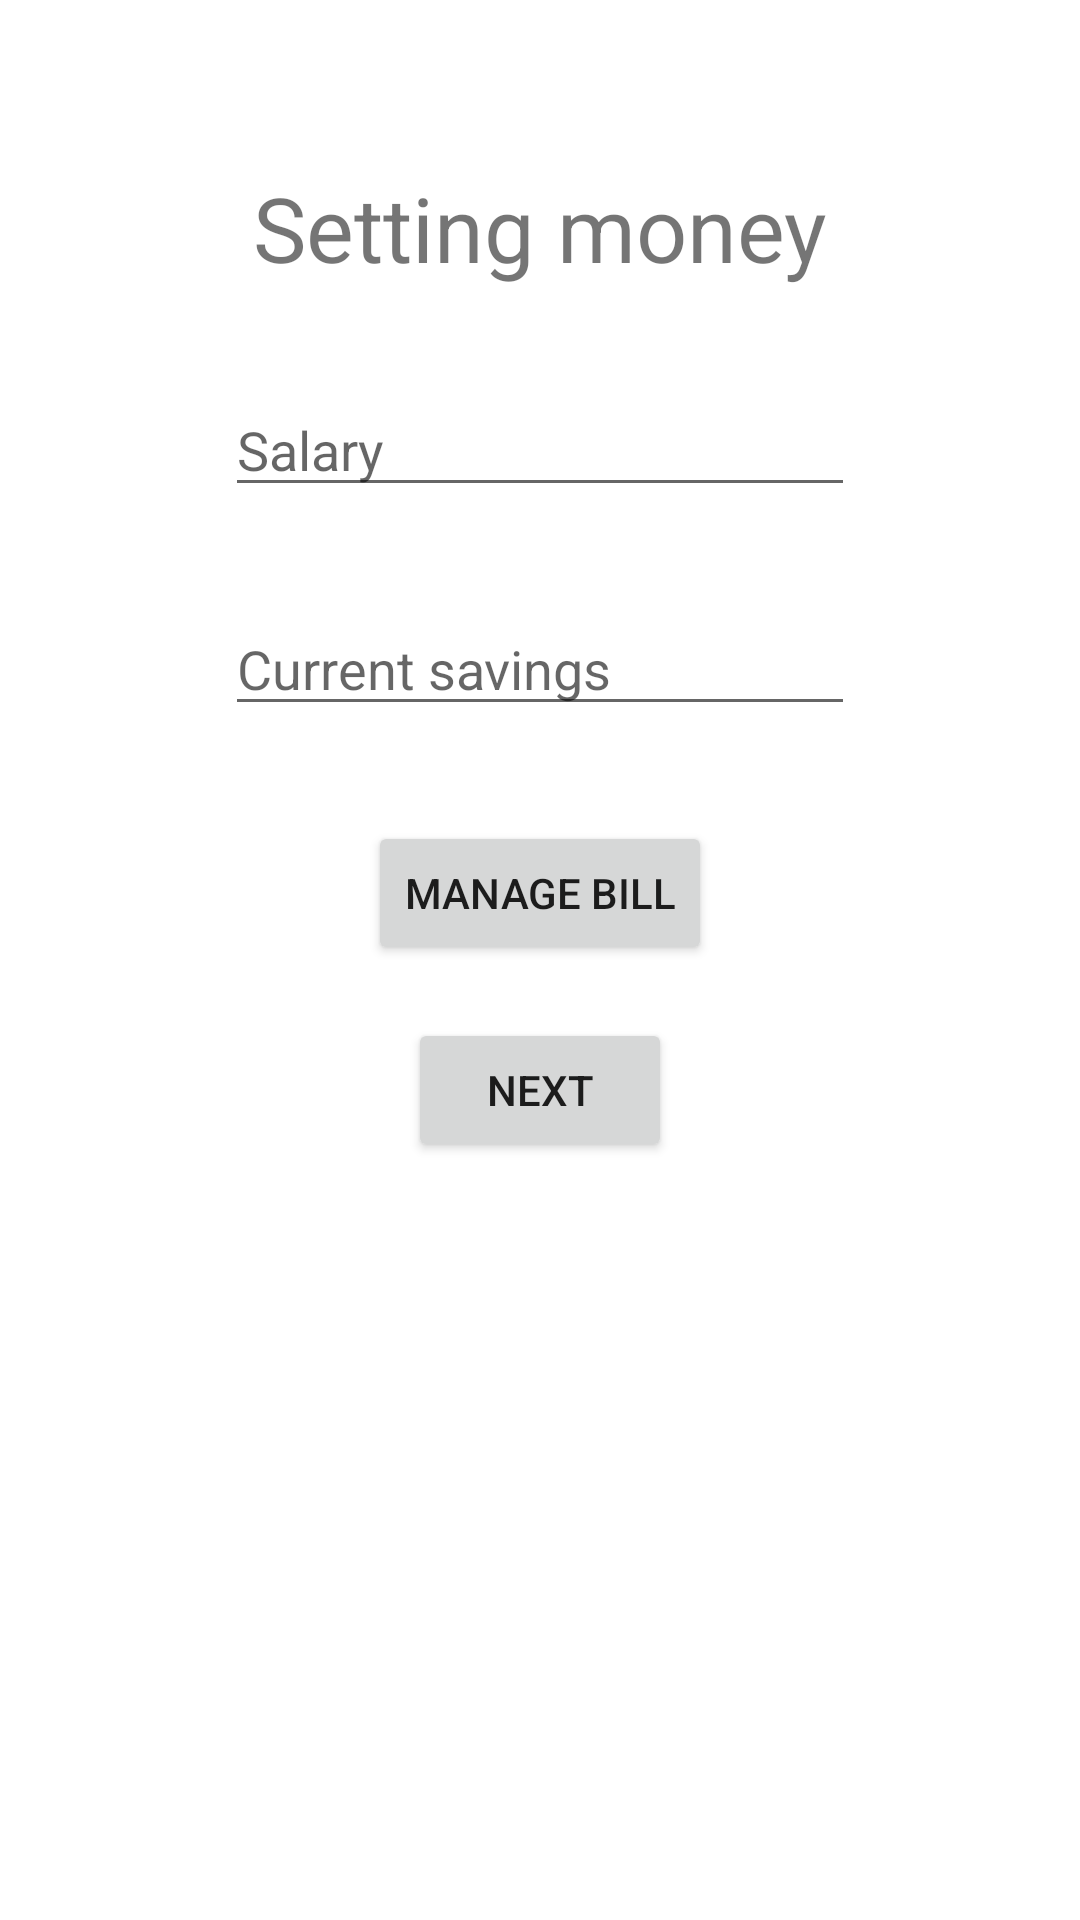

Reconstruct the res/layout file that produces this screen, plus the resources it refers to.
<!-- AndroidManifest.xml: application theme Theme.P3175 -->
<!-- res/layout/activity_initialize_user.xml -->
<?xml version="1.0" encoding="utf-8"?>
<androidx.constraintlayout.widget.ConstraintLayout xmlns:android="http://schemas.android.com/apk/res/android"
    xmlns:app="http://schemas.android.com/apk/res-auto"
    xmlns:tools="http://schemas.android.com/tools"
    android:layout_width="match_parent"
    android:layout_height="match_parent"
    tools:context=".activity.user.InitializeMoneyActivity">

    <EditText
        android:id="@+id/editTextInitialSalary"
        android:layout_width="wrap_content"
        android:layout_height="wrap_content"
        android:autofillHints=""
        android:ems="10"
        android:hint="@string/hint_salary"
        android:inputType="numberDecimal"
        app:layout_constraintBottom_toTopOf="@+id/editTextInitialSavings"
        app:layout_constraintEnd_toEndOf="parent"
        app:layout_constraintStart_toStartOf="parent"
        app:layout_constraintTop_toBottomOf="@+id/textViewInitializeUserTitle" />

    <EditText
        android:id="@+id/editTextInitialSavings"
        android:layout_width="wrap_content"
        android:layout_height="wrap_content"
        android:autofillHints=""
        android:ems="10"
        android:hint="@string/hint_current_savings"
        android:inputType="numberDecimal"
        app:layout_constraintBottom_toTopOf="@+id/buttonInitialManageRecurring"
        app:layout_constraintEnd_toEndOf="@+id/editTextInitialSalary"
        app:layout_constraintStart_toStartOf="@+id/editTextInitialSalary"
        app:layout_constraintTop_toBottomOf="@+id/editTextInitialSalary" />

    <TextView
        android:id="@+id/textViewInitializeUserTitle"
        android:layout_width="wrap_content"
        android:layout_height="wrap_content"
        android:text="@string/title_initialize"
        android:textSize="30sp"
        app:layout_constraintBottom_toTopOf="@+id/guideline42"
        app:layout_constraintEnd_toEndOf="parent"
        app:layout_constraintHorizontal_bias="0.5"
        app:layout_constraintStart_toStartOf="parent" />

    <Button
        android:id="@+id/buttonInitialManageRecurring"
        android:layout_width="wrap_content"
        android:layout_height="wrap_content"
        android:text="@string/button_text_salary_bill"
        app:layout_constraintBottom_toTopOf="@+id/guideline8"
        app:layout_constraintEnd_toEndOf="parent"
        app:layout_constraintStart_toStartOf="parent"
        app:layout_constraintTop_toTopOf="@+id/guideline10" />

    <Button
        android:id="@+id/buttonInitialOK"
        android:layout_width="wrap_content"
        android:layout_height="wrap_content"
        android:text="@string/button_text_next"
        app:layout_constraintEnd_toEndOf="parent"
        app:layout_constraintStart_toStartOf="parent"
        app:layout_constraintTop_toTopOf="@+id/guideline8" />

    <androidx.constraintlayout.widget.Guideline
        android:id="@+id/guideline8"
        android:layout_width="wrap_content"
        android:layout_height="wrap_content"
        android:orientation="horizontal"
        app:layout_constraintGuide_percent="0.53" />

    <androidx.constraintlayout.widget.Guideline
        android:id="@+id/guideline10"
        android:layout_width="wrap_content"
        android:layout_height="wrap_content"
        android:orientation="horizontal"
        app:layout_constraintGuide_percent="0.4" />

    <androidx.constraintlayout.widget.Guideline
        android:id="@+id/guideline42"
        android:layout_width="wrap_content"
        android:layout_height="wrap_content"
        android:orientation="horizontal"
        app:layout_constraintGuide_percent="0.15" />
</androidx.constraintlayout.widget.ConstraintLayout>
<!-- resources referenced by this layout -->
<resources>
  <string name="button_text_next">Next</string>
  <string name="button_text_salary_bill">Manage Bill</string>
  <string name="hint_current_savings">Current savings</string>
  <string name="hint_salary">Salary</string>
  <string name="title_initialize">Setting money</string>
  <style name="Theme.P3175" parent="Theme.MaterialComponents.DayNight.DarkActionBar">
          
          <item name="colorPrimary">@color/purple_500</item>
          <item name="colorPrimaryVariant">@color/purple_700</item>
          <item name="colorOnPrimary">@color/white</item>
          
          <item name="colorSecondary">@color/teal_200</item>
          <item name="colorSecondaryVariant">@color/teal_700</item>
          <item name="colorOnSecondary">@color/black</item>
          
          <item name="android:statusBarColor" tools:targetApi="l">?attr/colorPrimaryVariant</item>
          
      </style>
  <!-- not gathered from this repository: default colours our renderer supplied (Android Studio template values) -->
  <color name="purple_500">#FF6200EE</color>
  <color name="purple_700">#FF3700B3</color>
  <color name="teal_200">#FF03DAC5</color>
  <color name="teal_700">#FF018786</color>
  <color name="black">#FF000000</color>
  <color name="white">#FFFFFFFF</color>
</resources>
